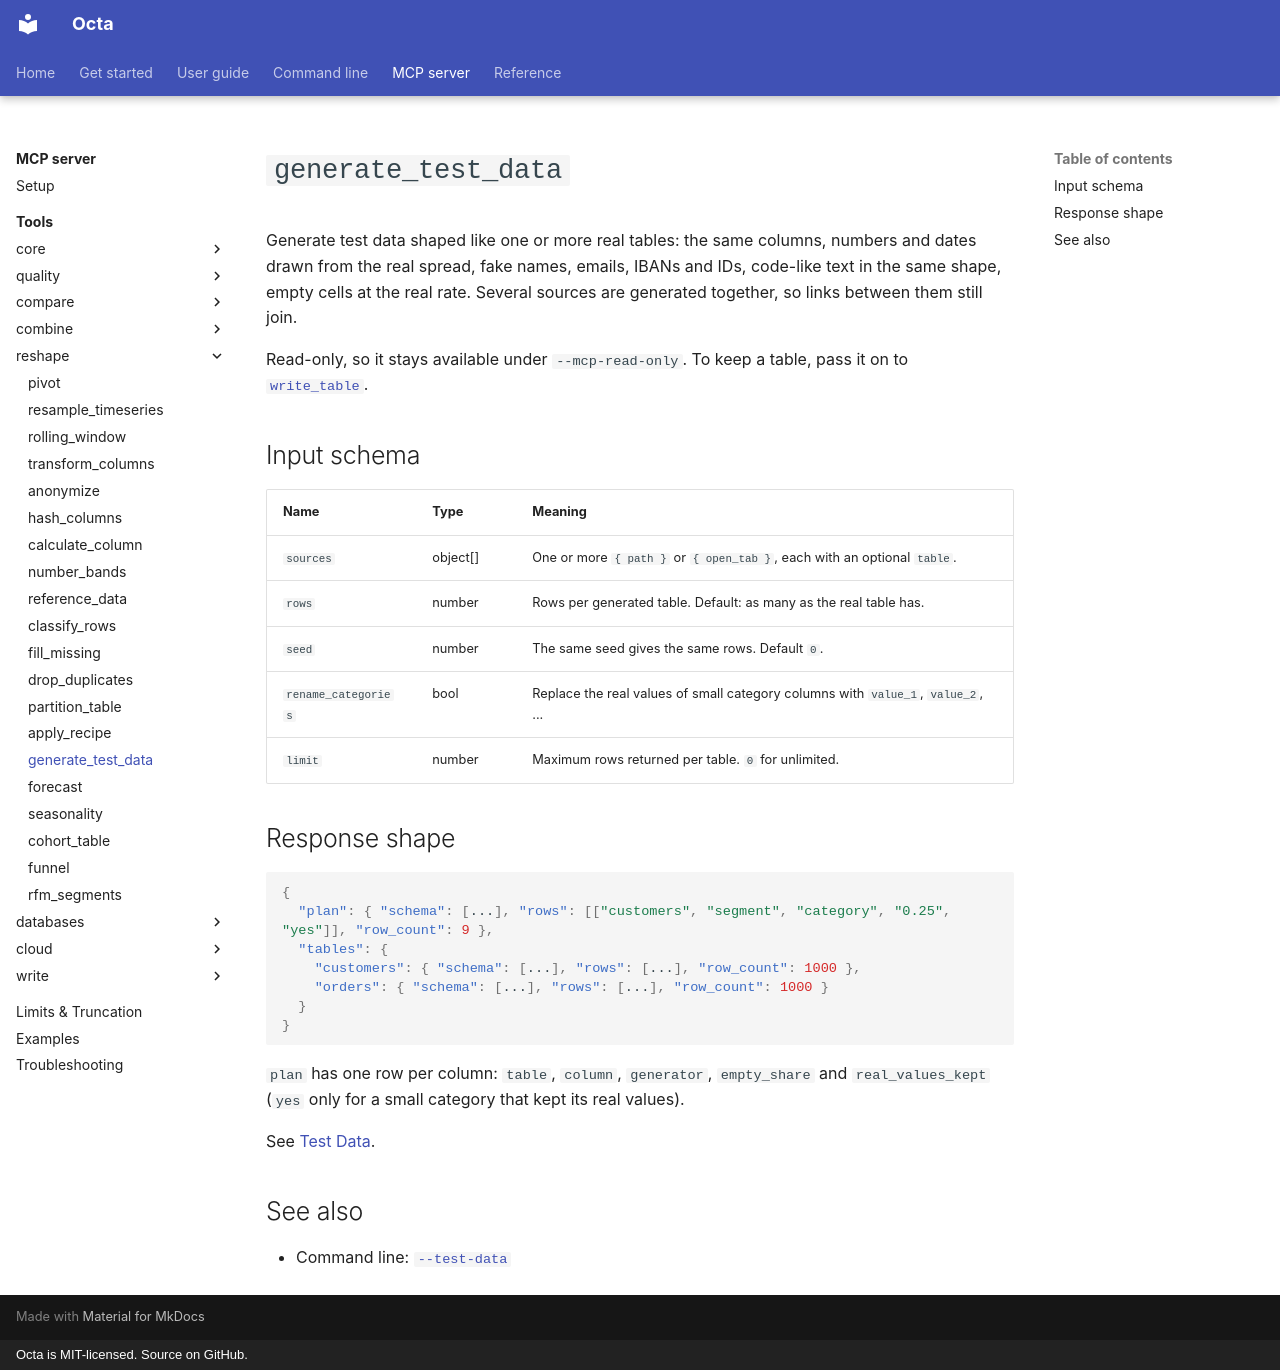

repository: thorstenfoltz/octa · page: mcp/tools/generate_test_data/index.html · generator: mkdocs · copyright: Octa is MIT-licensed. Source on GitHub.

# `generate_test_data`

Generate test data shaped like one or more real tables: the same columns,
numbers and dates drawn from the real spread, fake names, emails, IBANs and
IDs, code-like text in the same shape, empty cells at the real rate.
Several sources are generated together, so links between them still join.

Read-only, so it stays available under `--mcp-read-only`. To keep a table,
pass it on to [`write_table`](write_table.md).

## Input schema

| Name                | Type     | Meaning                                                                          |
|---------------------|----------|----------------------------------------------------------------------------------|
| `sources`           | object[] | One or more `{ path }` or `{ open_tab }`, each with an optional `table`.         |
| `rows`              | number   | Rows per generated table. Default: as many as the real table has.                |
| `seed`              | number   | The same seed gives the same rows. Default `0`.                                  |
| `rename_categories` | bool     | Replace the real values of small category columns with `value_1`, `value_2`, ... |
| `limit`             | number   | Maximum rows returned per table. `0` for unlimited.                              |

## Response shape

```json
{
  "plan": { "schema": [...], "rows": [["customers", "segment", "category", "0.25", "yes"]], "row_count": 9 },
  "tables": {
    "customers": { "schema": [...], "rows": [...], "row_count": 1000 },
    "orders": { "schema": [...], "rows": [...], "row_count": 1000 }
  }
}
```

`plan` has one row per column: `table`, `column`, `generator`,
`empty_share` and `real_values_kept` (`yes` only for a small category that
kept its real values).

See [Test Data](../../usage/test-data.md).

## See also

- Command line: [`--test-data`](../../cli/test-data.md)
